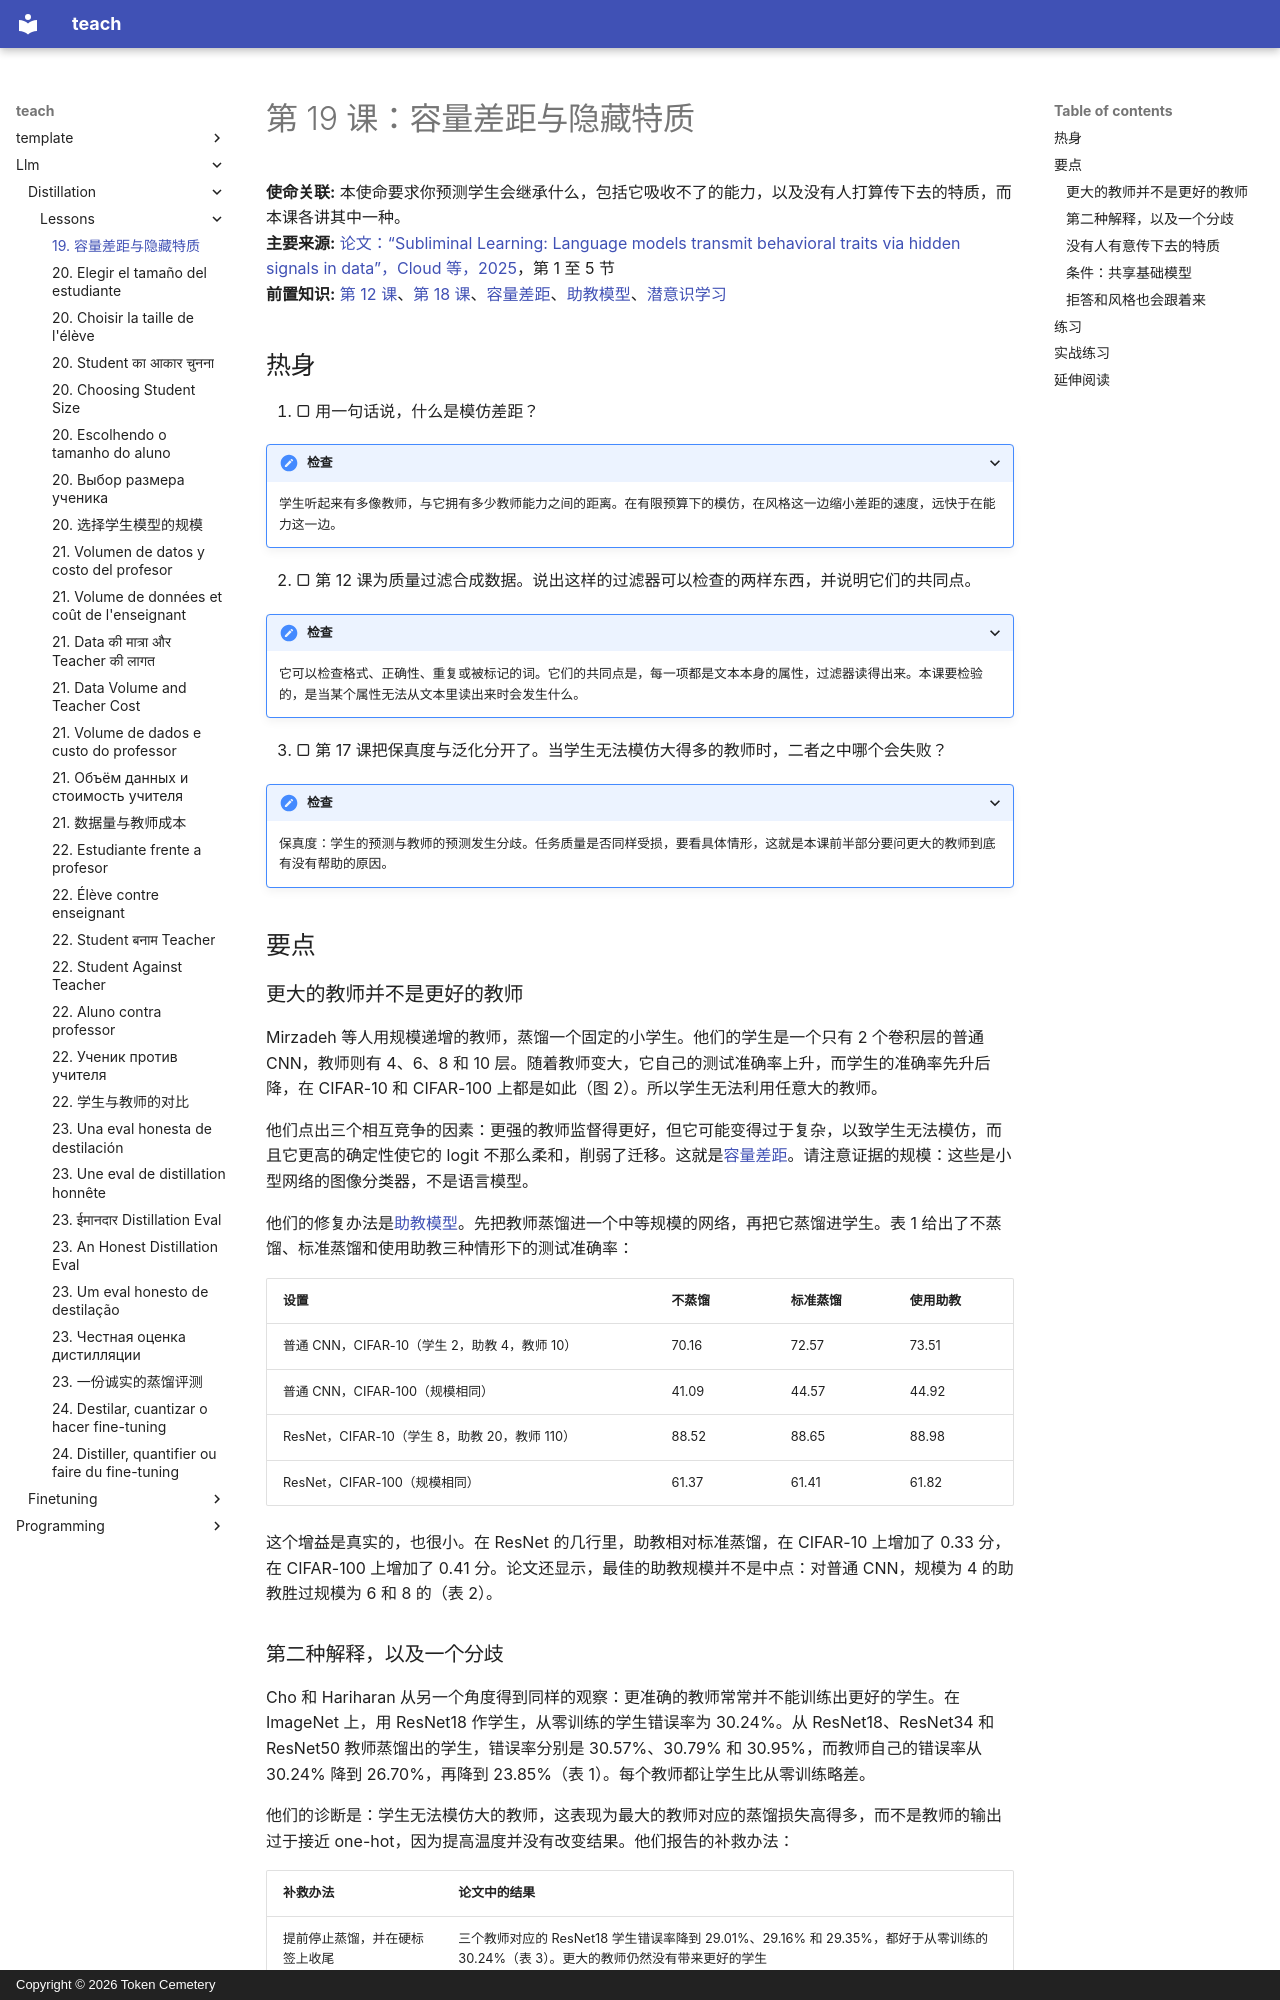

repository: TokenCemetery/teach · page: llm/distillation/lessons/0019-capacity-gap-and-hidden-traits.zh/index.html · generator: mkdocs · copyright: Copyright © 2026 Token Cemetery

---
title: "19. 容量差距与隐藏特质"
description: "为什么更大的教师并不总是更好的教师，以及什么东西会在无人有意的情况下传给学生"
type: lesson
---

# 第 19 课：容量差距与隐藏特质

**使命关联:** 本使命要求你预测学生会继承什么，包括它吸收不了的能力，以及没有人打算传下去的特质，而本课各讲其中一种。
**主要来源:** [论文：“Subliminal Learning: Language models transmit behavioral traits via hidden signals in data”，Cloud 等，2025](https://arxiv.org/abs/2507.14805)，第 1 至 5 节
**前置知识:** [第 12 课](0012-filtering-synthetic-data.md)、[第 18 课](0018-the-imitation-gap.md)、[容量差距](../GLOSSARY.md)、[助教模型](../GLOSSARY.md)、[潜意识学习](../GLOSSARY.md)

## 热身

1. ▢ 用一句话说，什么是模仿差距？

<details markdown="1"><summary>检查</summary>

学生听起来有多像教师，与它拥有多少教师能力之间的距离。在有限预算下的模仿，在风格这一边缩小差距的速度，远快于在能力这一边。

</details>

2. ▢ 第 12 课为质量过滤合成数据。说出这样的过滤器可以检查的两样东西，并说明它们的共同点。

<details markdown="1"><summary>检查</summary>

它可以检查格式、正确性、重复或被标记的词。它们的共同点是，每一项都是文本本身的属性，过滤器读得出来。本课要检验的，是当某个属性无法从文本里读出来时会发生什么。

</details>

3. ▢ 第 17 课把保真度与泛化分开了。当学生无法模仿大得多的教师时，二者之中哪个会失败？

<details markdown="1"><summary>检查</summary>

保真度：学生的预测与教师的预测发生分歧。任务质量是否同样受损，要看具体情形，这就是本课前半部分要问更大的教师到底有没有帮助的原因。

</details>

## 要点

### 更大的教师并不是更好的教师

Mirzadeh 等人用规模递增的教师，蒸馏一个固定的小学生。他们的学生是一个只有 2 个卷积层的普通 CNN，教师则有 4、6、8 和 10 层。随着教师变大，它自己的测试准确率上升，而学生的准确率先升后降，在 CIFAR-10 和 CIFAR-100 上都是如此（图 2）。所以学生无法利用任意大的教师。

他们点出三个相互竞争的因素：更强的教师监督得更好，但它可能变得过于复杂，以致学生无法模仿，而且它更高的确定性使它的 logit 不那么柔和，削弱了迁移。这就是[容量差距](../GLOSSARY.md)。请注意证据的规模：这些是小型网络的图像分类器，不是语言模型。

他们的修复办法是[助教模型](../GLOSSARY.md)。先把教师蒸馏进一个中等规模的网络，再把它蒸馏进学生。表 1 给出了不蒸馏、标准蒸馏和使用助教三种情形下的测试准确率：

| 设置 | 不蒸馏 | 标准蒸馏 | 使用助教 |
|---|---|---|---|
| 普通 CNN，CIFAR-10（学生 2，助教 4，教师 10） | 70.16 | 72.57 | 73.51 |
| 普通 CNN，CIFAR-100（规模相同） | 41.09 | 44.57 | 44.92 |
| ResNet，CIFAR-10（学生 8，助教 20，教师 110） | 88.52 | 88.65 | 88.98 |
| ResNet，CIFAR-100（规模相同） | 61.37 | 61.41 | 61.82 |

这个增益是真实的，也很小。在 ResNet 的几行里，助教相对标准蒸馏，在 CIFAR-10 上增加了 0.33 分，在 CIFAR-100 上增加了 0.41 分。论文还显示，最佳的助教规模并不是中点：对普通 CNN，规模为 4 的助教胜过规模为 6 和 8 的（表 2）。
